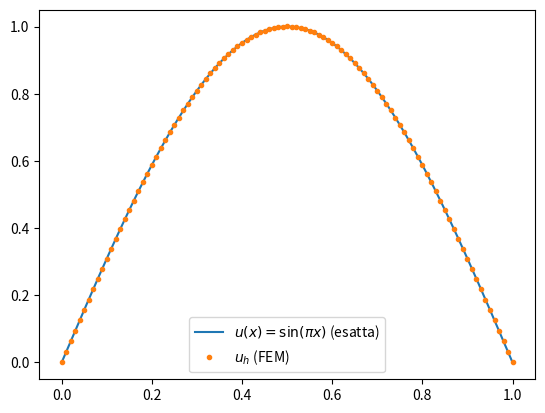

Write Python code to recreate this figure.
import numpy as np
from matplotlib import pyplot as plt

# Consideriamo l'intervallo I = [0, 1]
x_a, x_b = 0, 1
n = 100
lunghezza_I = x_b - x_a
H = np.linspace(x_a, x_b, n+1) # array dei nodi (n+1 nodi)
h = lunghezza_I / n  # lunghezza di ciascun sottointervallo

# Funzione presa in esame
def f(x):
    return np.pi**2 * np.sin(np.pi * x)

# Soluzione esatta (per il confronto)
def u_exact(x):
    return np.sin(np.pi * x)

# Troviamo la matrice A 
A = np.zeros((n+1, n+1))
for i in range(n):
    A[i,   i]   += 1/h
    A[i+1, i]   -= 1/h
    A[i,   i+1] -= 1/h
    A[i+1, i+1] += 1/h

# Troviamo il vettore b 
b = np.zeros(n+1)
for i in range(n):
    b[i]   += f(H[i])   * h / 2
    b[i+1] += f(H[i+1]) * h / 2

# ---- Imposizione delle condizioni di Dirichlet u(0) = u(1) = 0 ----
# Togliamo la prima e l'ultima riga/colonna del sistema
A_int = A[1:-1, 1:-1]
b_int = b[1:-1]

# Risoluzione del sistema ridotto
u_int = np.linalg.solve(A_int, b_int)

#Ricostruzione della soluzione completa, includendo i nodi di bordo
u_h = np.zeros(n+1)
u_h[1:-1] = u_int

# Plot dei risultati
asse_x = np.linspace(x_a, x_b, 1000)

plt.plot(asse_x, u_exact(asse_x), label=r"$u(x) = \sin(\pi x)$ (esatta)")
plt.errorbar(H, u_h, fmt=".", label=r"$u_h$ (FEM)")
plt.legend()
plt.show()
